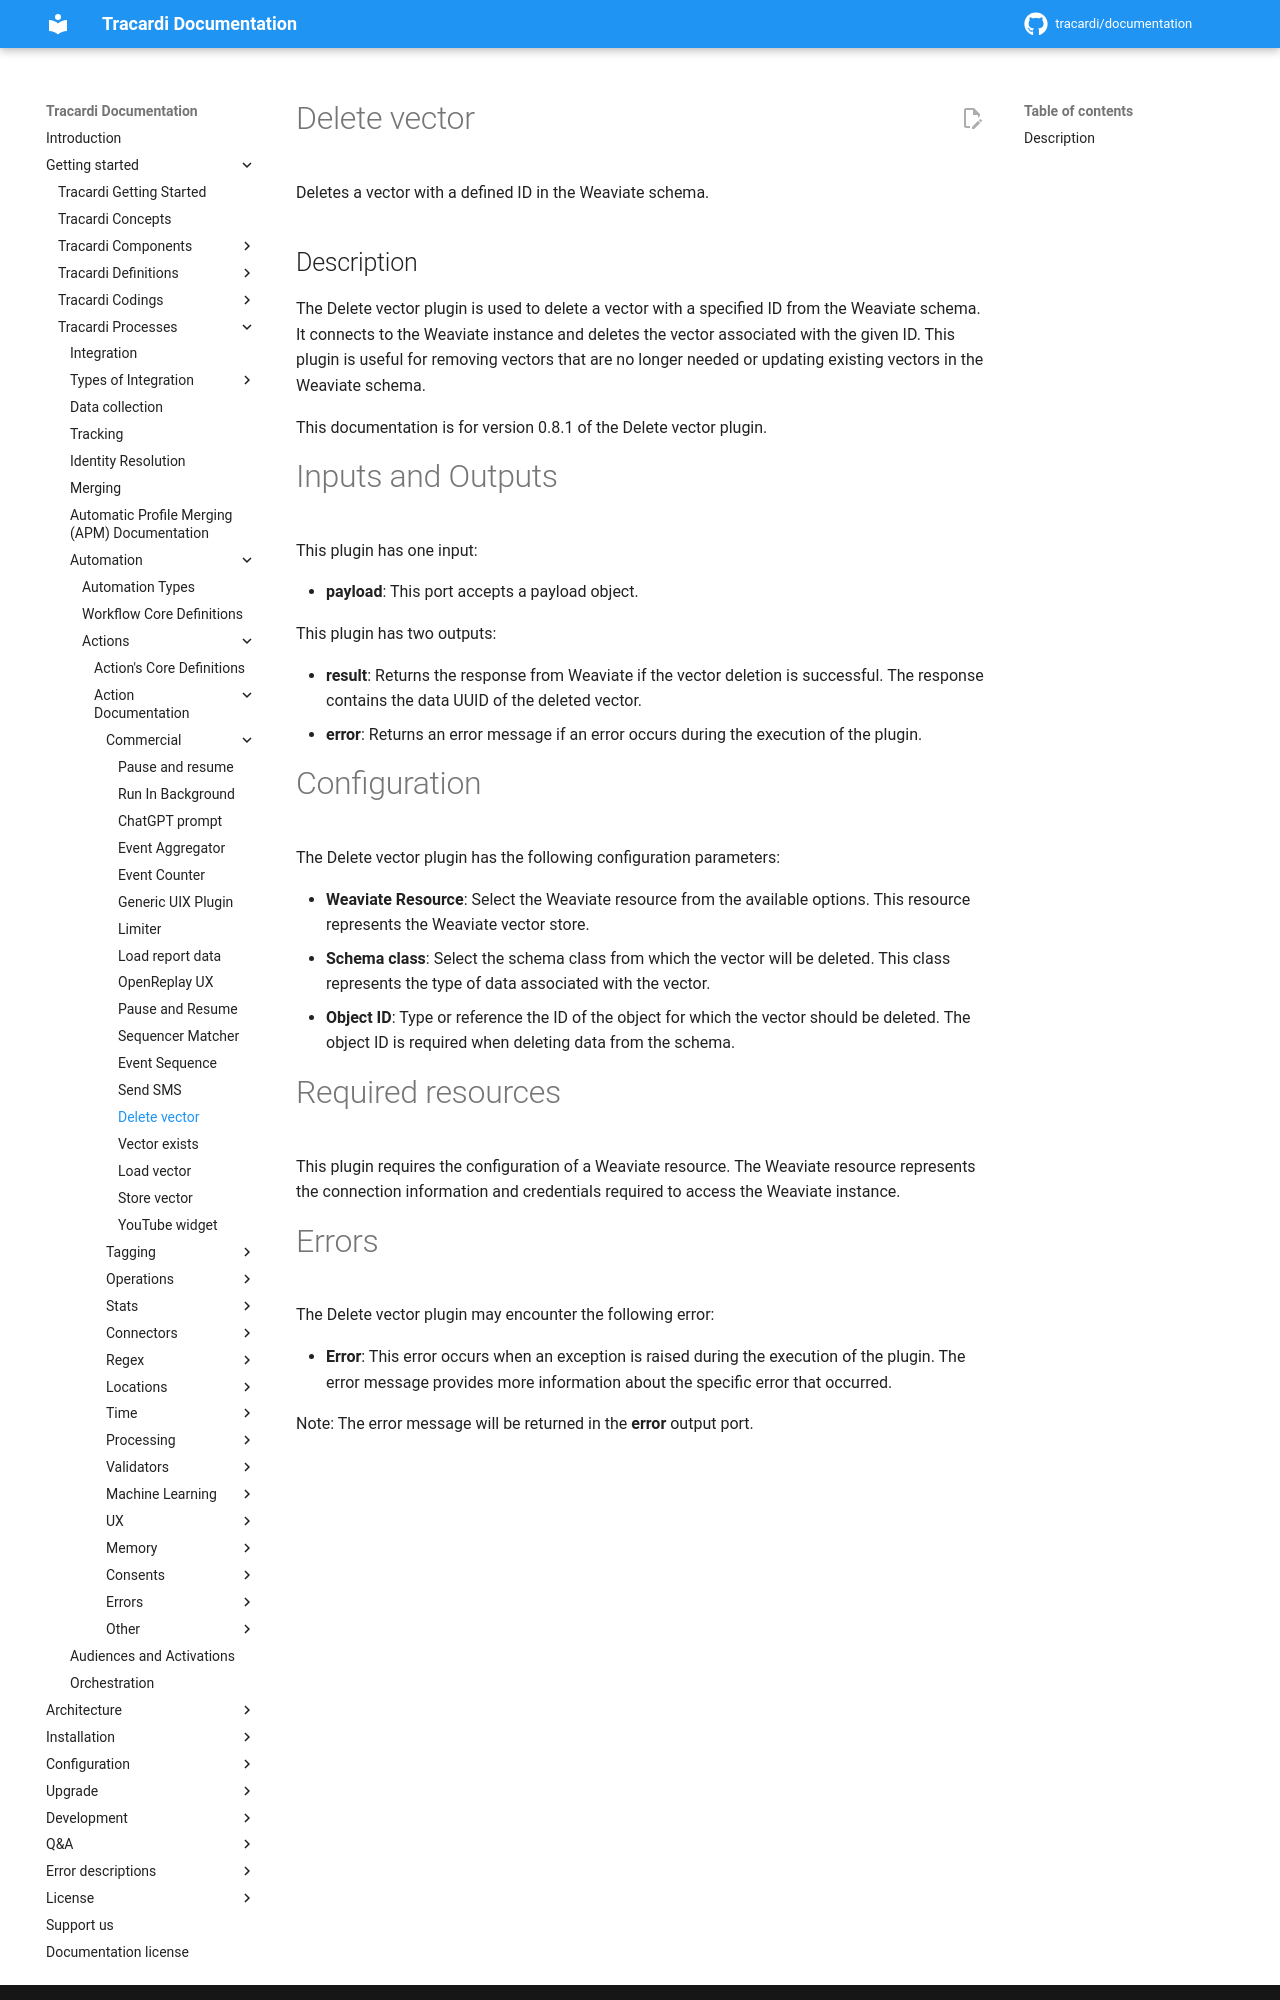

repository: Tracardi/documentation · page: 1.1.x/getting_started/processes/workflow/actions/commercial/weaviate_delete/index.html · generator: mkdocs

# Delete vector

Deletes a vector with a defined ID in the Weaviate schema.

## Description

The Delete vector plugin is used to delete a vector with a specified ID from the Weaviate schema. It connects to the
Weaviate instance and deletes the vector associated with the given ID. This plugin is useful for removing vectors that
are no longer needed or updating existing vectors in the Weaviate schema.

This documentation is for version 0.8.1 of the Delete vector plugin.

# Inputs and Outputs

This plugin has one input:

- **payload**: This port accepts a payload object.

This plugin has two outputs:

- **result**: Returns the response from Weaviate if the vector deletion is successful. The response contains the data
  UUID of the deleted vector.
- **error**: Returns an error message if an error occurs during the execution of the plugin.

# Configuration

The Delete vector plugin has the following configuration parameters:

- **Weaviate Resource**: Select the Weaviate resource from the available options. This resource represents the Weaviate
  vector store.
- **Schema class**: Select the schema class from which the vector will be deleted. This class represents the type of
  data associated with the vector.
- **Object ID**: Type or reference the ID of the object for which the vector should be deleted. The object ID is
  required when deleting data from the schema.

# Required resources

This plugin requires the configuration of a Weaviate resource. The Weaviate resource represents the connection
information and credentials required to access the Weaviate instance.
